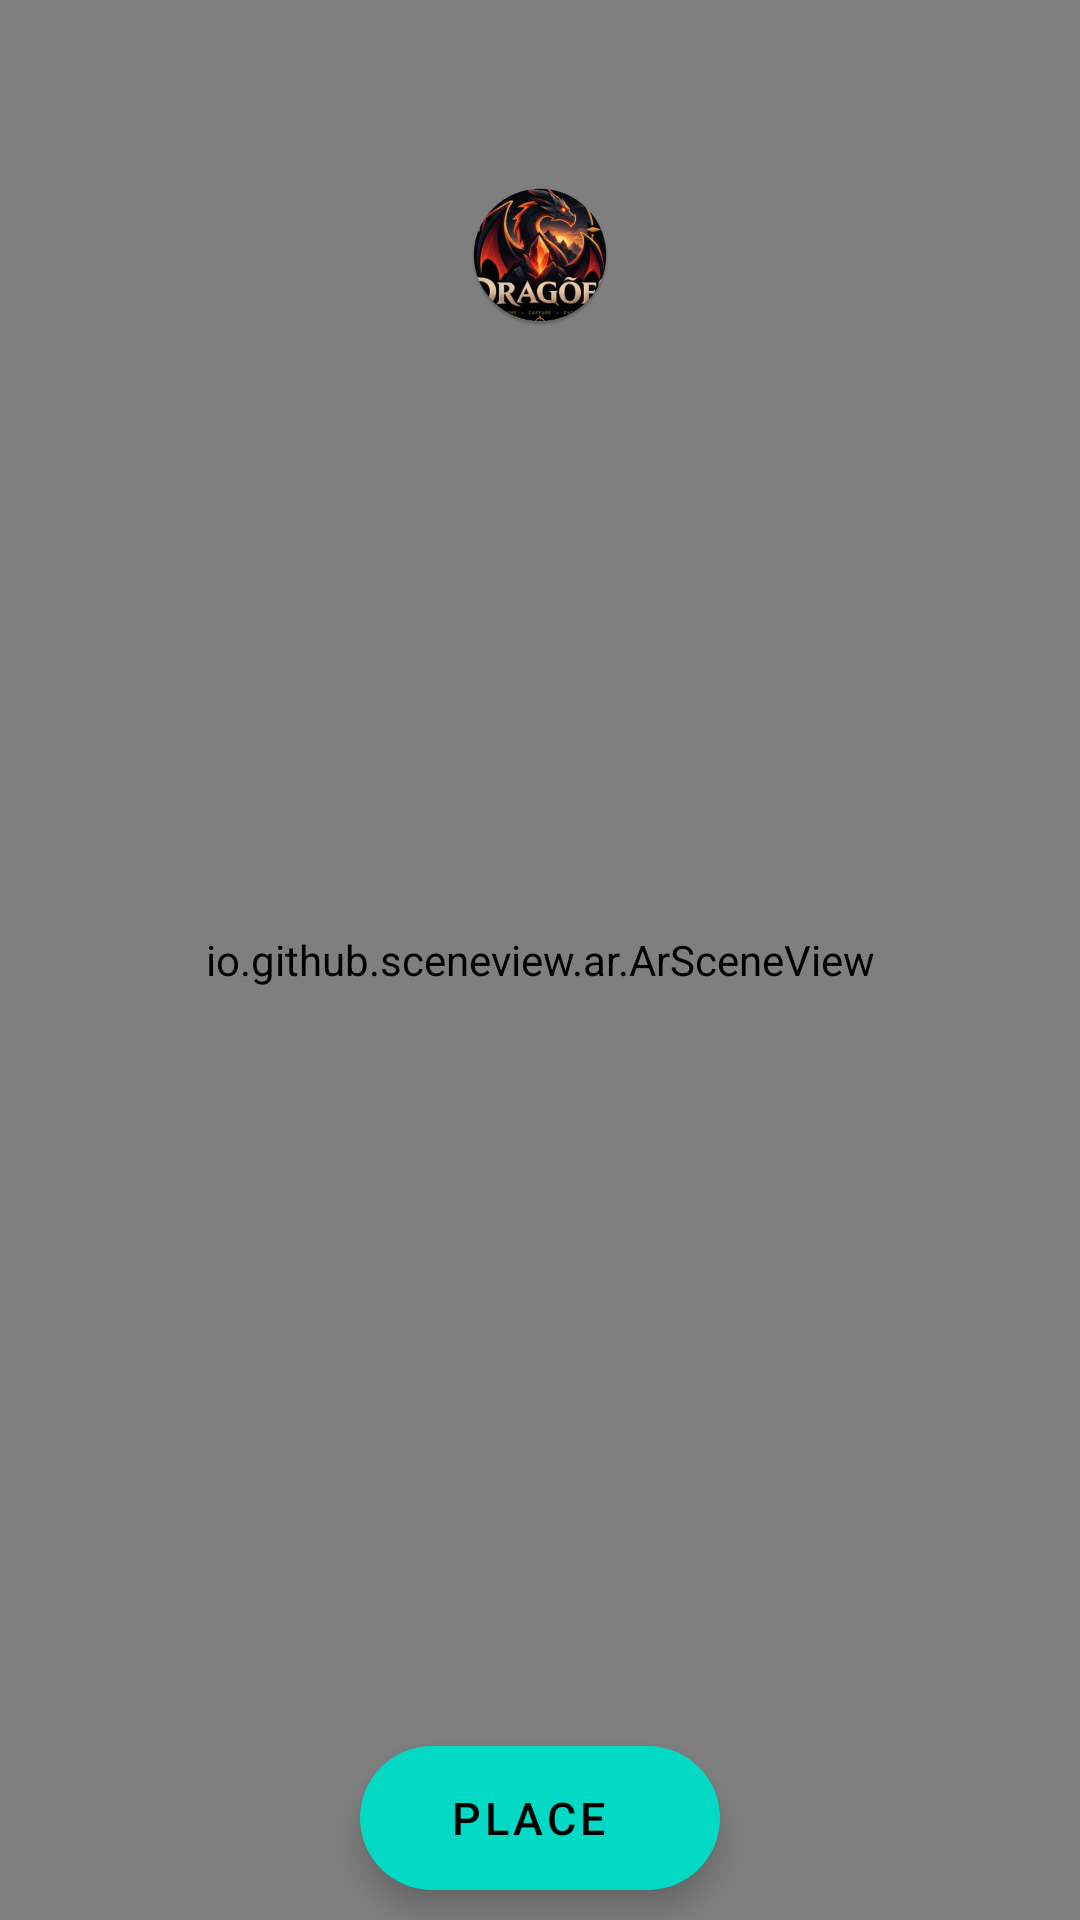

Write the Android layout XML for this screen, with the resource values it uses.
<!-- AndroidManifest.xml: application theme Theme.Biologia -->
<!-- res/layout/fragment_camera.xml -->
<?xml version="1.0" encoding="utf-8"?>
<androidx.constraintlayout.widget.ConstraintLayout
    xmlns:android="http://schemas.android.com/apk/res/android"
    xmlns:app="http://schemas.android.com/apk/res-auto"
    xmlns:tools="http://schemas.android.com/tools"
    android:layout_width="match_parent"
    android:layout_height="match_parent"
    tools:context=".MainActivity">

    <io.github.sceneview.ar.ArSceneView
        android:id="@+id/sceneView"
        android:layout_width="match_parent"
        android:layout_height="match_parent"
        app:layout_constraintTop_toTopOf="parent"
        app:layout_constraintBottom_toBottomOf="parent" />

    <ImageView
        android:id="@+id/titleImage"
        android:layout_width="150dp"
        android:layout_height="wrap_content"
        android:src="@mipmap/ic_launcher_round"
        android:adjustViewBounds="true"
        android:scaleType="centerInside"
        android:background="@android:color/transparent"
        android:layout_marginVertical="10dp"
        app:layout_constraintTop_toTopOf="parent"
        app:layout_constraintStart_toStartOf="parent"
        app:layout_constraintEnd_toEndOf="parent" />



    <com.google.android.material.floatingactionbutton.ExtendedFloatingActionButton
        android:id="@+id/place"
        android:layout_width="wrap_content"
        android:layout_height="wrap_content"
        android:textSize="15sp"
        android:textAlignment="center"
        android:layout_marginBottom="10dp"
        android:text="Place"
        app:layout_constraintBottom_toBottomOf="parent"
        app:layout_constraintStart_toStartOf="parent"
        app:layout_constraintEnd_toEndOf="parent" />

</androidx.constraintlayout.widget.ConstraintLayout>
<!-- resources referenced by this layout -->
<resources>
  <!-- mipmap ic_launcher_round: webp bitmap (mipmap-hdpi, 8530 bytes) -->
  <style name="Theme.Biologia" parent="Theme.MaterialComponents.DayNight.NoActionBar">
          
          <item name="colorPrimary">@color/purple_500</item>
          <item name="colorPrimaryVariant">@color/purple_700</item>
          <item name="colorOnPrimary">@color/white</item>
          
          <item name="colorSecondary">@color/teal_200</item>
          <item name="colorSecondaryVariant">@color/teal_700</item>
          <item name="colorOnSecondary">@color/black</item>
          
          <item name="android:statusBarColor">?attr/colorPrimaryVariant</item>
      </style>
  <color name="purple_500">#FF6200EE</color>
  <color name="purple_700">#FF3700B3</color>
  <color name="white">#FFFFFFFF</color>
  <color name="teal_200">#FF03DAC5</color>
  <color name="teal_700">#FF018786</color>
  <color name="black">#FF000000</color>
</resources>
